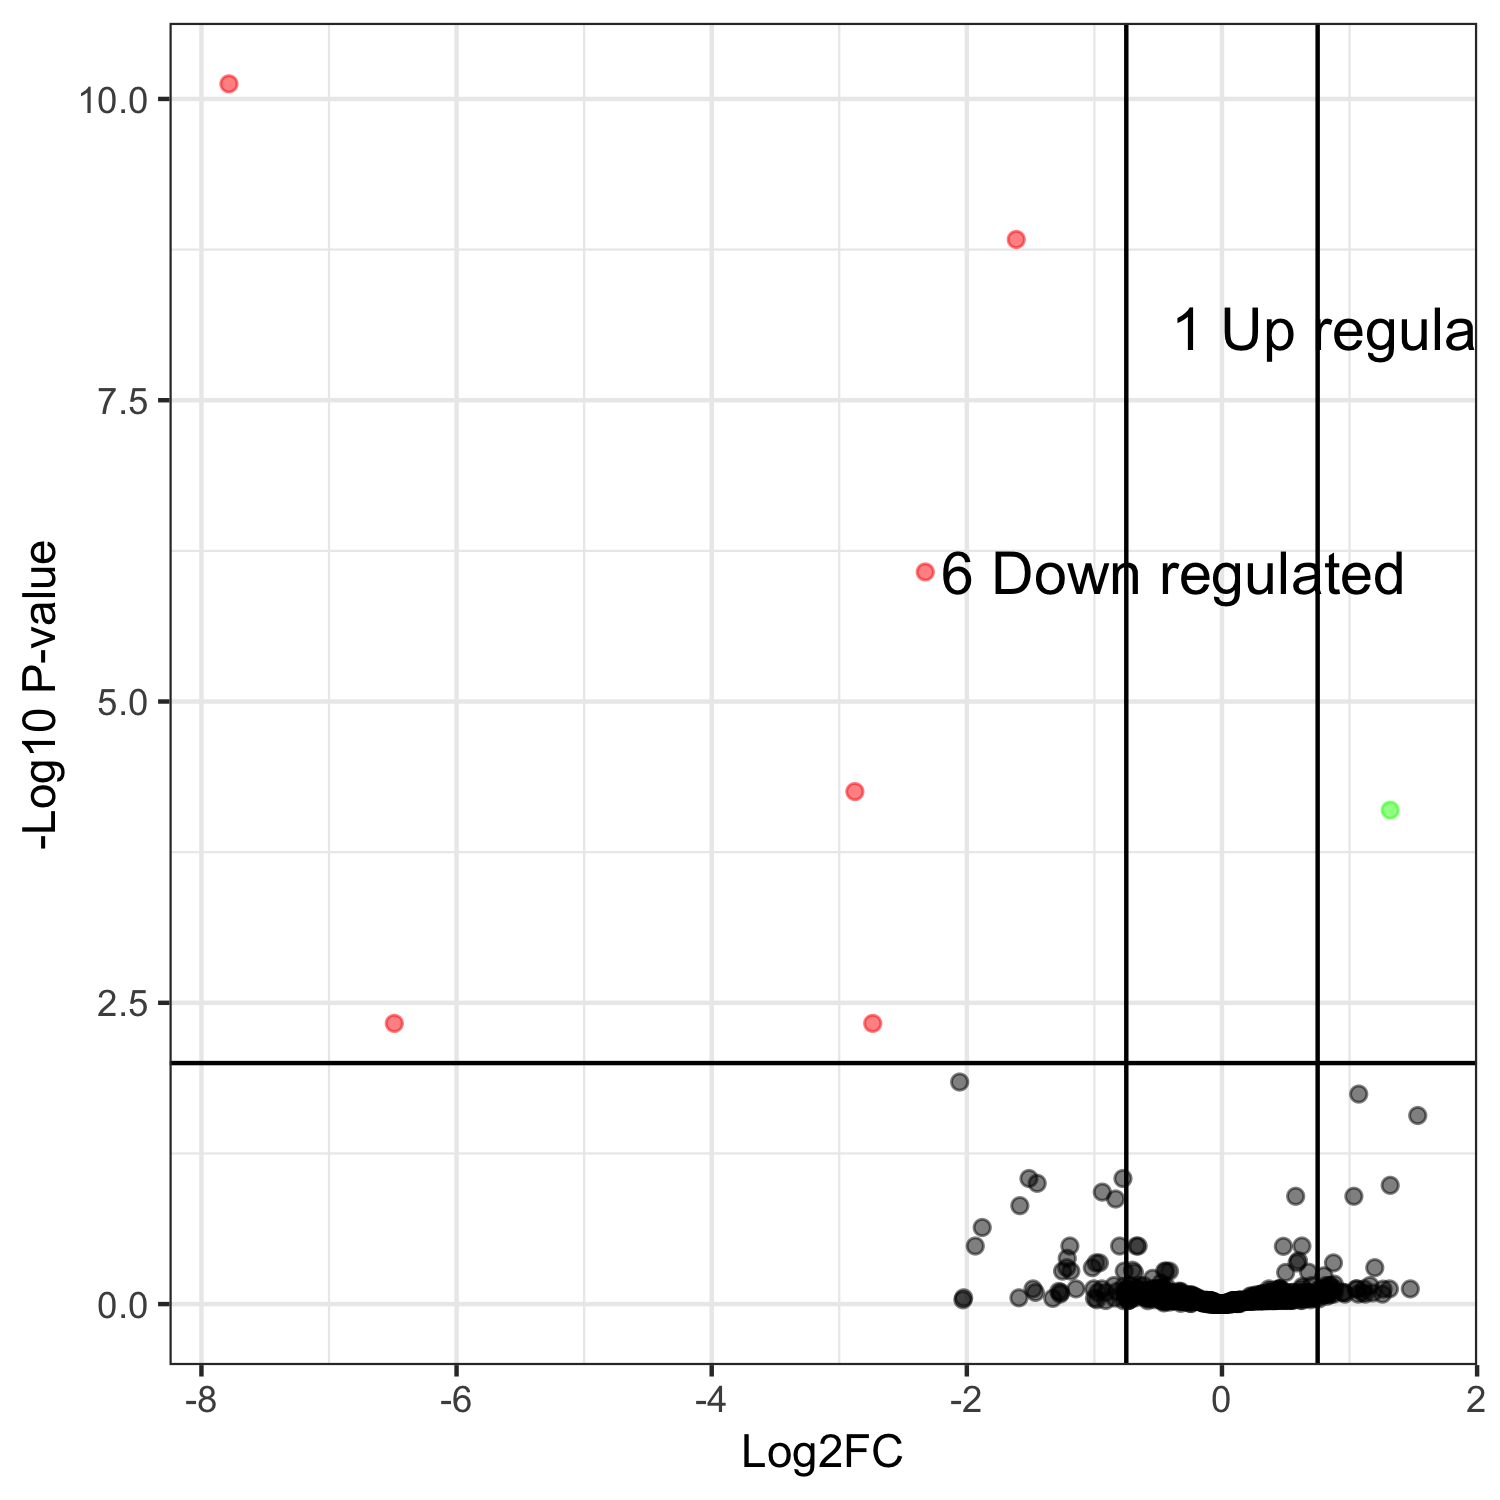

Source data for this figure (header and first rows):
genes, logFC, logCPM, PValue, FDR
YALI1_D03412g, -7.784, 7.347, 7.94678546053837e-14, 7.49381868928768e-11
YALI1_B18572g, -1.613, 10.81, 3.10723392481417e-12, 1.46506079554988e-09
YALI1_E41251g, -2.326, 9.463, 2.67621409578167e-09, 8.41223297440704e-07
YALI1_E32603g, -2.878, 9.095, 2.3703645961144e-07, 5.58813453533969e-05
YALI1_E36437g, 1.318, 9.393, 4.22325643131008e-07, 7.9650616294508e-05
YALI1_C17411g, -6.488, 5.425, 3.21464277376183e-05, 0.004684
YALI1_F14136g, -2.738, 6.591, 3.47718050576175e-05, 0.004684
YALI1_E00510g, -2.056, 6.419, 0.0001219, 0.01437
YALI1_C14787g, 1.072, 8.705, 0.0001726, 0.01809
YALI1_B20802g, 1.535, 9.465, 0.0002889, 0.02724
YALI1_F14712g, -0.7761, 11.03, 0.001147, 0.09078
YALI1_E07899g, -1.513, 8.839, 0.001155, 0.09078
YALI1_D09277g, -1.448, 6.631, 0.001372, 0.09951
YALI1_F24130g, 1.319, 8.418, 0.001535, 0.1034
YALI1_E02906g, -0.9382, 11.62, 0.001872, 0.1177
YALI1_D25255g, 1.034, 7.854, 0.002187, 0.1275
YALI1_F04045g, 0.5777, 11.37, 0.002298, 0.1275
YALI1_F38776g, -0.8338, 9.322, 0.002564, 0.1343
YALI1_D13545g, -1.584, 6.871, 0.003074, 0.1525
YALI1_E02850g, -1.879, 7.883, 0.004909, 0.2315
YALI1_C02550g, 0.6267, 9.121, 0.008155, 0.3297
YALI1_C06259g, -1.192, 8.188, 0.008404, 0.3297
YALI1_E31389g, -0.6706, 12.52, 0.00883, 0.3297
YALI1_E15659g, -0.6571, 12.34, 0.008844, 0.3297
YALI1_C33005g, -0.8023, 8.414, 0.008849, 0.3297
YALI1_E32664g, -1.934, 6.962, 0.00909, 0.3297
YALI1_C10555g, 0.4813, 11.5, 0.009497, 0.3317
YALI1_B21798g, -1.213, 7.734, 0.01239, 0.4171
YALI1_A22454g, 0.5995, 10.86, 0.01342, 0.4365
YALI1_E23292g, -0.961, 7.824, 0.01482, 0.4553
YALI1_F33754g, 0.8738, 7.926, 0.01512, 0.4553
YALI1_B25553g, -0.9882, 8.302, 0.01556, 0.4553
YALI1_D23653g, 0.589, 10.39, 0.01593, 0.4553
YALI1_C24891g, -1.016, 11.5, 0.01863, 0.4988
YALI1_D24626g, 1.198, 11.09, 0.01876, 0.4988
YALI1_D25330g, -1.217, 6.599, 0.01904, 0.4988
YALI1_D01431g, -0.7018, 8.521, 0.02054, 0.5235
YALI1_E22736g, -0.7661, 8.75, 0.02184, 0.5324
YALI1_F21396g, -1.249, 8.189, 0.02309, 0.5324
YALI1_F30593g, -1.185, 7.855, 0.02328, 0.5324
YALI1_E41315g, -0.4113, 10.92, 0.0235, 0.5324
YALI1_B18499g, -0.4496, 11.23, 0.02411, 0.5324
YALI1_D16029g, -0.4364, 12.49, 0.02428, 0.5324
YALI1_A13383g, 0.6789, 9.2, 0.02536, 0.5436
YALI1_B12993g, 0.4993, 10.68, 0.02607, 0.5462
YALI1_E34028g, -0.6861, 10.55, 0.02673, 0.548
YALI1_B05798g, 0.7999, 8.494, 0.02904, 0.5826
YALI1_D32268g, -0.5432, 11.07, 0.03112, 0.6114
YALI1_E40394g, -0.4765, 10.7, 0.03468, 0.6674
YALI1_D02041g, 0.8809, 8.763, 0.03624, 0.6835
YALI1_E22787g, 0.815, 8.11, 0.03794, 0.7014
YALI1_C26764g, 0.7025, 9.11, 0.03905, 0.7018
YALI1_D24997g, -0.6122, 9.509, 0.03944, 0.7018
YALI1_C05125g, 0.8483, 7.585, 0.04101, 0.7022
YALI1_F01020g, 1.16, 9.454, 0.04263, 0.7022
YALI1_F10671g, 0.8431, 7.535, 0.04273, 0.7022
YALI1_D09103g, -0.8467, 9.763, 0.04314, 0.7022
YALI1_E06616g, -0.717, 10.12, 0.0435, 0.7022
YALI1_F06351g, -0.6485, 8.698, 0.04393, 0.7022
YALI1_F23922g, -0.7687, 7.315, 0.04548, 0.7133
... 883 more rows
